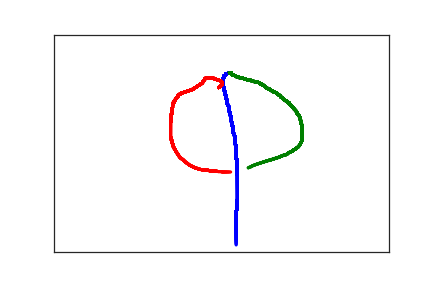

The data file committed next to this chart (first rows):
2.610000000000000000e+02, 8.900000000000000000e+01, 0.000000000000000000e+00, 1.000000000000000000e+00
2.570000000000000000e+02, 9.000000000000000000e+01, 1.130000000000000000e+02, 1.000000000000000000e+00
2.570000000000000000e+02, 9.100000000000000000e+01, 1.280000000000000000e+02, 1.000000000000000000e+00
2.560000000000000000e+02, 9.300000000000000000e+01, 1.480000000000000000e+02, 1.000000000000000000e+00
2.550000000000000000e+02, 9.400000000000000000e+01, 1.630000000000000000e+02, 1.000000000000000000e+00
2.540000000000000000e+02, 9.500000000000000000e+01, 1.790000000000000000e+02, 1.000000000000000000e+00
2.540000000000000000e+02, 9.700000000000000000e+01, 1.950000000000000000e+02, 1.000000000000000000e+00
2.530000000000000000e+02, 1.000000000000000000e+02, 2.120000000000000000e+02, 1.000000000000000000e+00
2.530000000000000000e+02, 1.030000000000000000e+02, 2.290000000000000000e+02, 1.000000000000000000e+00
2.530000000000000000e+02, 1.050000000000000000e+02, 2.450000000000000000e+02, 1.000000000000000000e+00
2.530000000000000000e+02, 1.090000000000000000e+02, 2.640000000000000000e+02, 1.000000000000000000e+00
2.530000000000000000e+02, 1.120000000000000000e+02, 2.820000000000000000e+02, 1.000000000000000000e+00
2.530000000000000000e+02, 1.150000000000000000e+02, 2.950000000000000000e+02, 1.000000000000000000e+00
2.530000000000000000e+02, 1.190000000000000000e+02, 3.130000000000000000e+02, 1.000000000000000000e+00
2.540000000000000000e+02, 1.240000000000000000e+02, 3.300000000000000000e+02, 1.000000000000000000e+00
2.540000000000000000e+02, 1.270000000000000000e+02, 3.480000000000000000e+02, 1.000000000000000000e+00
2.550000000000000000e+02, 1.310000000000000000e+02, 3.670000000000000000e+02, 1.000000000000000000e+00
2.560000000000000000e+02, 1.340000000000000000e+02, 3.810000000000000000e+02, 1.000000000000000000e+00
2.560000000000000000e+02, 1.390000000000000000e+02, 3.950000000000000000e+02, 1.000000000000000000e+00
2.570000000000000000e+02, 1.420000000000000000e+02, 4.110000000000000000e+02, 1.000000000000000000e+00
2.570000000000000000e+02, 1.460000000000000000e+02, 4.300000000000000000e+02, 1.000000000000000000e+00
2.580000000000000000e+02, 1.500000000000000000e+02, 4.490000000000000000e+02, 1.000000000000000000e+00
2.590000000000000000e+02, 1.530000000000000000e+02, 4.610000000000000000e+02, 1.000000000000000000e+00
2.590000000000000000e+02, 1.560000000000000000e+02, 4.830000000000000000e+02, 1.000000000000000000e+00
2.590000000000000000e+02, 1.600000000000000000e+02, 4.940000000000000000e+02, 1.000000000000000000e+00
2.600000000000000000e+02, 1.630000000000000000e+02, 5.110000000000000000e+02, 1.000000000000000000e+00
2.610000000000000000e+02, 1.660000000000000000e+02, 5.290000000000000000e+02, 1.000000000000000000e+00
2.610000000000000000e+02, 1.690000000000000000e+02, 5.480000000000000000e+02, 1.000000000000000000e+00
2.610000000000000000e+02, 1.720000000000000000e+02, 5.640000000000000000e+02, 1.000000000000000000e+00
2.610000000000000000e+02, 1.740000000000000000e+02, 5.770000000000000000e+02, 1.000000000000000000e+00
2.620000000000000000e+02, 1.760000000000000000e+02, 5.960000000000000000e+02, 1.000000000000000000e+00
2.620000000000000000e+02, 1.780000000000000000e+02, 6.140000000000000000e+02, 1.000000000000000000e+00
2.630000000000000000e+02, 1.800000000000000000e+02, 6.300000000000000000e+02, 1.000000000000000000e+00
2.630000000000000000e+02, 1.820000000000000000e+02, 6.480000000000000000e+02, 1.000000000000000000e+00
2.630000000000000000e+02, 1.850000000000000000e+02, 6.630000000000000000e+02, 1.000000000000000000e+00
2.640000000000000000e+02, 1.870000000000000000e+02, 6.810000000000000000e+02, 1.000000000000000000e+00
2.640000000000000000e+02, 1.900000000000000000e+02, 6.970000000000000000e+02, 1.000000000000000000e+00
2.650000000000000000e+02, 1.930000000000000000e+02, 7.160000000000000000e+02, 1.000000000000000000e+00
2.650000000000000000e+02, 1.960000000000000000e+02, 7.270000000000000000e+02, 1.000000000000000000e+00
2.650000000000000000e+02, 1.990000000000000000e+02, 7.450000000000000000e+02, 1.000000000000000000e+00
2.650000000000000000e+02, 2.010000000000000000e+02, 7.630000000000000000e+02, 1.000000000000000000e+00
2.660000000000000000e+02, 2.030000000000000000e+02, 7.820000000000000000e+02, 1.000000000000000000e+00
2.660000000000000000e+02, 2.050000000000000000e+02, 7.970000000000000000e+02, 1.000000000000000000e+00
2.660000000000000000e+02, 2.070000000000000000e+02, 8.110000000000000000e+02, 1.000000000000000000e+00
2.660000000000000000e+02, 2.090000000000000000e+02, 8.290000000000000000e+02, 1.000000000000000000e+00
2.670000000000000000e+02, 2.110000000000000000e+02, 8.440000000000000000e+02, 1.000000000000000000e+00
2.670000000000000000e+02, 2.130000000000000000e+02, 8.630000000000000000e+02, 1.000000000000000000e+00
2.670000000000000000e+02, 2.160000000000000000e+02, 8.780000000000000000e+02, 1.000000000000000000e+00
2.680000000000000000e+02, 2.180000000000000000e+02, 8.960000000000000000e+02, 1.000000000000000000e+00
2.680000000000000000e+02, 2.200000000000000000e+02, 9.110000000000000000e+02, 1.000000000000000000e+00
2.680000000000000000e+02, 2.230000000000000000e+02, 9.290000000000000000e+02, 1.000000000000000000e+00
2.680000000000000000e+02, 2.250000000000000000e+02, 9.450000000000000000e+02, 1.000000000000000000e+00
2.680000000000000000e+02, 2.270000000000000000e+02, 9.630000000000000000e+02, 1.000000000000000000e+00
2.690000000000000000e+02, 2.290000000000000000e+02, 9.790000000000000000e+02, 1.000000000000000000e+00
2.690000000000000000e+02, 2.310000000000000000e+02, 9.930000000000000000e+02, 1.000000000000000000e+00
2.700000000000000000e+02, 2.340000000000000000e+02, 1.020000000000000000e+03, 1.000000000000000000e+00
2.700000000000000000e+02, 2.360000000000000000e+02, 1.036000000000000000e+03, 1.000000000000000000e+00
2.710000000000000000e+02, 2.380000000000000000e+02, 1.047000000000000000e+03, 1.000000000000000000e+00
2.710000000000000000e+02, 2.400000000000000000e+02, 1.063000000000000000e+03, 1.000000000000000000e+00
2.710000000000000000e+02, 2.420000000000000000e+02, 1.078000000000000000e+03, 1.000000000000000000e+00
2.710000000000000000e+02, 2.440000000000000000e+02, 1.097000000000000000e+03, 1.000000000000000000e+00
... 364 more rows
